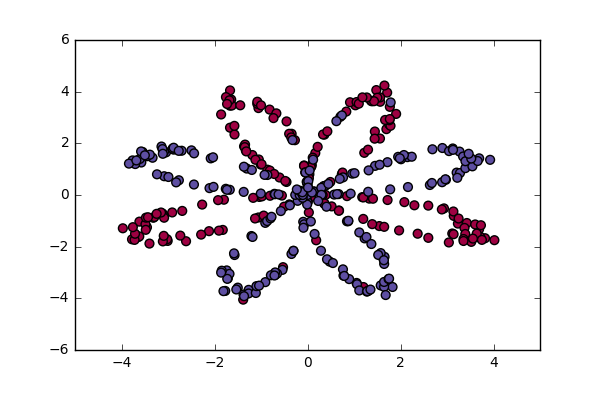

The data file committed next to this chart (first rows):
x1, x2, labels
1.364, 3.65, 0
0.1677, 1.623, 0
0.04057, 0.8002, 0
1.203, -3.563, 0
0.00195, 0.2695, 0
0.002919, 0.3923, 0
0.1123, 1.446, 0
0.004262, -0.2723, 0
0.2185, 1.864, 0
0.02963, 0.6484, 0
0.1865, -1.753, 0
1.48, 4.061, 0
1.384, 3.628, 0
1.906, 3.138, 0
0.707, 3.026, 0
0.3633, 2.337, 0
0.3344, 2.343, 0
0.0289, -0.6755, 0
1.771, 3.412, 0
0.09115, 1.171, 0
0.08496, 1.108, 0
1.029, 3.473, 0
1.221, 1.633, 0
1.713, 3.964, 0
0.4268, 2.464, 0
0.9143, 3.59, 0
1.448, 2.457, 0
1.527, 3.701, 0
1.055, 3.597, 0
1.563, 3.609, 0
1.558, 2.186, 0
-1.056, -0.8706, 0
0.8346, 3.23, 0
1.562, 3.777, 0
1.655, 4.237, 0
0.06992, 1.075, 0
1.503, 3.766, 0
1.431, 3.631, 0
-0.3908, -0.3643, 0
1.444, 2.18, 0
1.103, 3.535, 0
0.4907, 0.5039, 0
1.697, 2.549, 0
1.274, 3.776, 0
1.756, 2.736, 0
1.785, 2.679, 0
1.759, 2.893, 0
0.7386, 0.8043, 0
1.181, 3.779, 0
0.7534, 0.8683, 0
-2.117, -1.4, 0
-2.612, -1.789, 0
-3.007, -1.778, 0
-3.019, -1.712, 0
-3.774, -1.716, 0
1.302, 1.754, 0
-3.11, -1.796, 0
1.669, 2.905, 0
0.3465, 0.3442, 0
1.771, 2.94, 0
... 340 more rows
